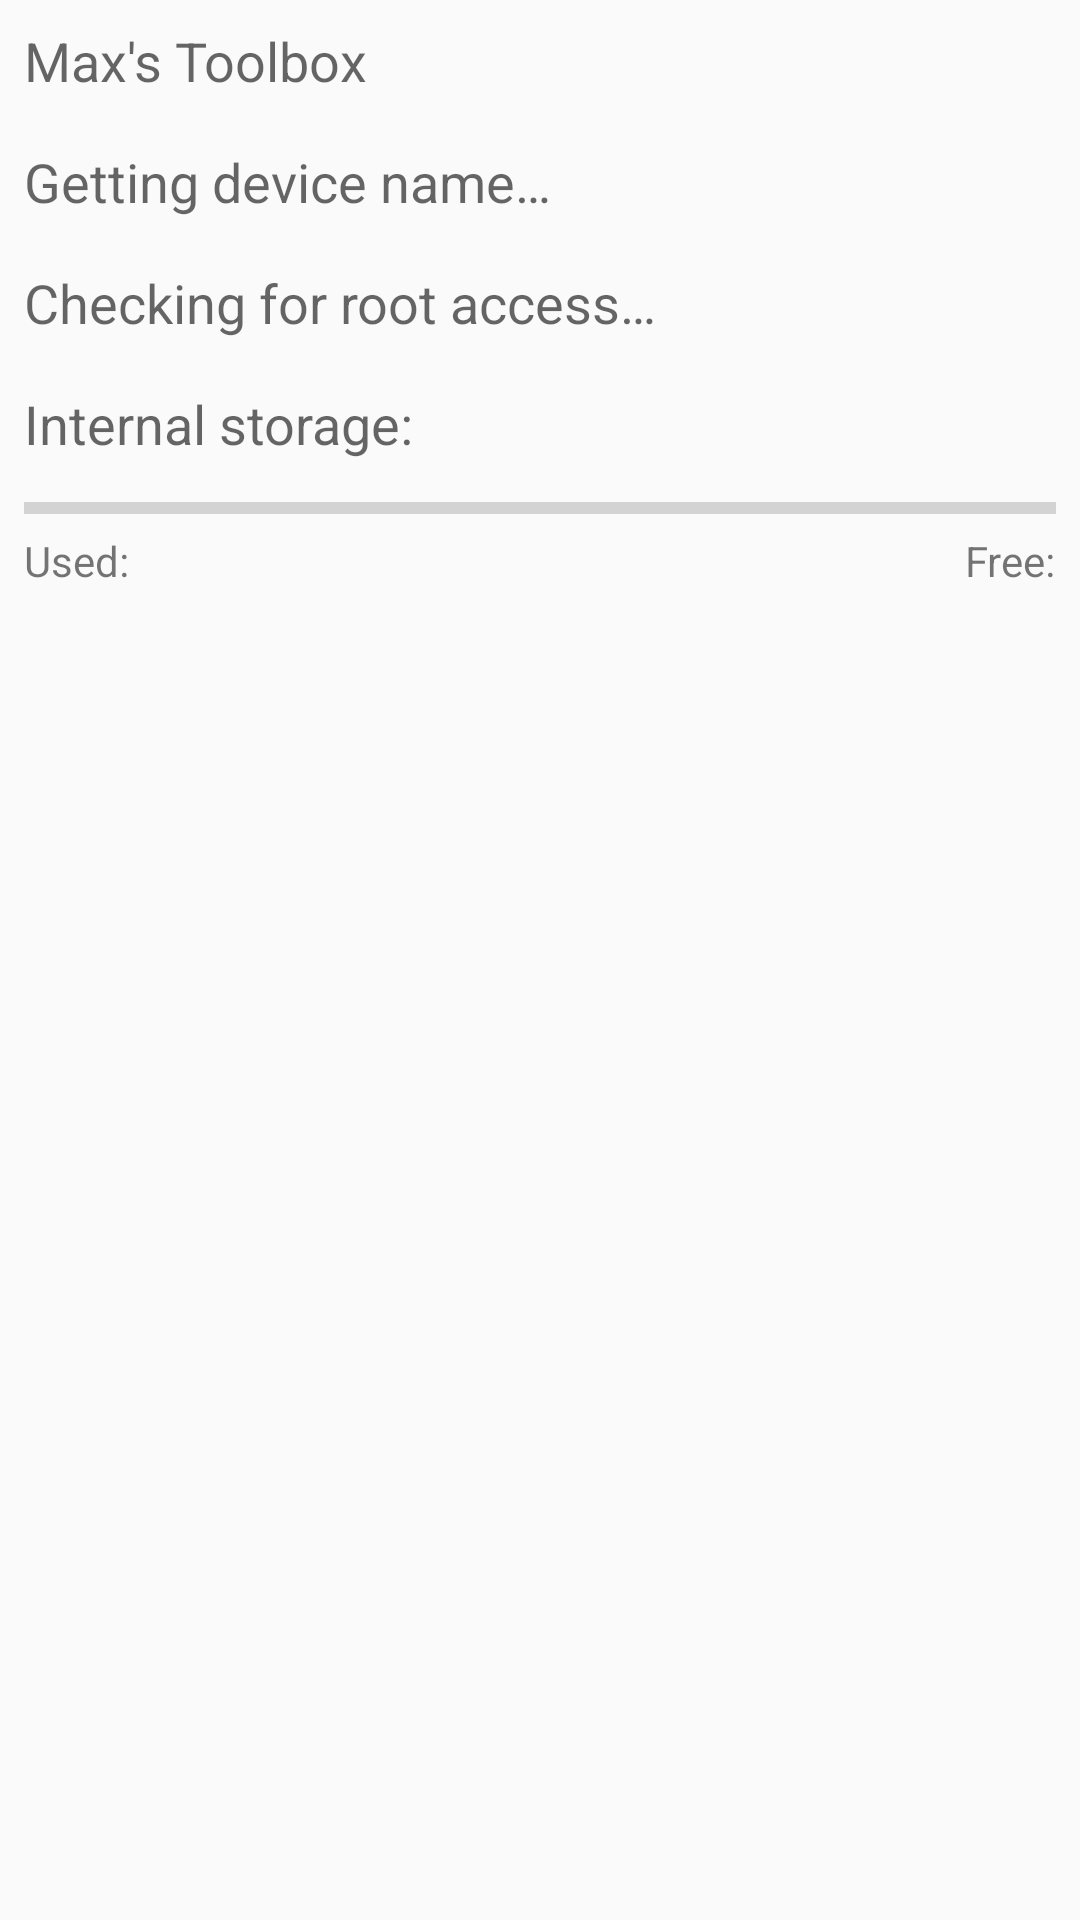

Android layout source for this screen:
<!-- AndroidManifest.xml: application theme AppTheme -->
<!-- res/layout/fragment_info.xml -->
<?xml version="1.0" encoding="utf-8"?>
<RelativeLayout xmlns:android="http://schemas.android.com/apk/res/android"
    android:layout_width="fill_parent"
    android:layout_height="fill_parent"
    android:orientation="vertical">

    <TextView
        android:id="@+id/version_name"
        android:layout_width="wrap_content"
        android:layout_height="wrap_content"
        android:layout_alignParentLeft="true"
        android:layout_alignParentStart="true"
        android:layout_alignParentTop="true"
        android:layout_margin="8dp"
        android:text="@string/app_name"
        android:textAppearance="?android:attr/textAppearanceMedium" />

    <TextView
        android:id="@+id/device_name"
        android:layout_width="wrap_content"
        android:layout_height="wrap_content"
        android:layout_alignParentLeft="true"
        android:layout_alignParentStart="true"
        android:layout_below="@+id/version_name"
        android:layout_margin="8dp"
        android:text="@string/device_check"
        android:textAppearance="?android:attr/textAppearanceMedium" />

    <TextView
        android:id="@+id/root_availability"
        android:layout_width="wrap_content"
        android:layout_height="wrap_content"
        android:layout_alignParentLeft="true"
        android:layout_alignParentStart="true"
        android:layout_below="@+id/device_name"
        android:layout_margin="8dp"
        android:text="@string/root_check"
        android:textAppearance="?android:attr/textAppearanceMedium" />


    <TextView
        android:id="@+id/storage"
        android:layout_width="wrap_content"
        android:layout_height="wrap_content"
        android:layout_alignParentLeft="true"
        android:layout_alignParentStart="true"
        android:layout_below="@+id/root_availability"
        android:layout_margin="8dp"
        android:text="@string/storage_total"
        android:textAppearance="?android:attr/textAppearanceMedium" />

    <ProgressBar
        android:id="@+id/storage_bar"
        style="?android:attr/progressBarStyleHorizontal"
        android:layout_width="match_parent"
        android:layout_height="wrap_content"
        android:layout_alignParentLeft="true"
        android:layout_alignParentStart="true"
        android:layout_below="@+id/storage"
        android:layout_marginLeft="8dp"
        android:layout_marginRight="8dp" />

    <TextView
        android:id="@+id/used_storage"
        android:layout_width="wrap_content"
        android:layout_height="wrap_content"
        android:layout_alignParentLeft="true"
        android:layout_alignParentStart="true"
        android:layout_below="@+id/storage_bar"
        android:layout_marginBottom="8dp"
        android:layout_marginLeft="8dp"
        android:text="@string/storage_used"
        android:textAppearance="?android:attr/textAppearanceSmall" />

    <TextView
        android:id="@+id/free_storage"
        android:layout_width="wrap_content"
        android:layout_height="wrap_content"
        android:layout_alignParentEnd="true"
        android:layout_alignParentRight="true"
        android:layout_below="@+id/storage_bar"
        android:layout_marginBottom="8dp"
        android:layout_marginRight="8dp"
        android:text="@string/storage_free"
        android:textAppearance="?android:attr/textAppearanceSmall" />


</RelativeLayout>
<!-- resources referenced by this layout -->
<resources>
  <string name="app_name">Max\'s Toolbox</string>
  <string name="device_check">Getting device name…</string>
  <string name="root_check">Checking for root access…</string>
  <string name="storage_free">Free:</string>
  <string name="storage_total">Internal storage:</string>
  <string name="storage_used">Used:</string>
  <style name="AppTheme" parent="AppBaseTheme">
          
      </style>
  <style name="AppBaseTheme" parent="android:Theme.Holo.Light.DarkActionBar">
          <item name="android:actionBarStyle">@style/DefaultActionBar</item>
          <item name="android:actionOverflowButtonStyle">@style/OverFlow</item>
  
      </style>
  <style name="DefaultActionBar" parent="@android:style/Widget.Holo.Light.ActionBar.Solid.Inverse">
          <item name="android:background">@color/primary_color</item>
          <item name="android:height">@dimen/action_bar_height</item>
          <item name="android:textColor">@android:color/white</item>
          <item name="android:textSize">@dimen/action_bar_title_text_size</item>
          <item name="android:textStyle">bold</item>
  
          <item name="android:displayOptions">showHome|homeAsUp|showTitle</item>
          <item name="android:icon">@android:color/transparent</item>
      </style>
  <style name="OverFlow" parent="@android:style/Widget.Holo.ActionButton.Overflow">
          <item name="android:src">@drawable/ic_action_overflow</item>
      </style>
  <color name="primary_color">#259b24</color>
  <dimen name="action_bar_height">56dp</dimen>
  <dimen name="action_bar_title_text_size">18.0dip</dimen>
  <!-- drawable ic_action_overflow: png bitmap (drawable-xhdpi, 372 bytes) -->
</resources>
